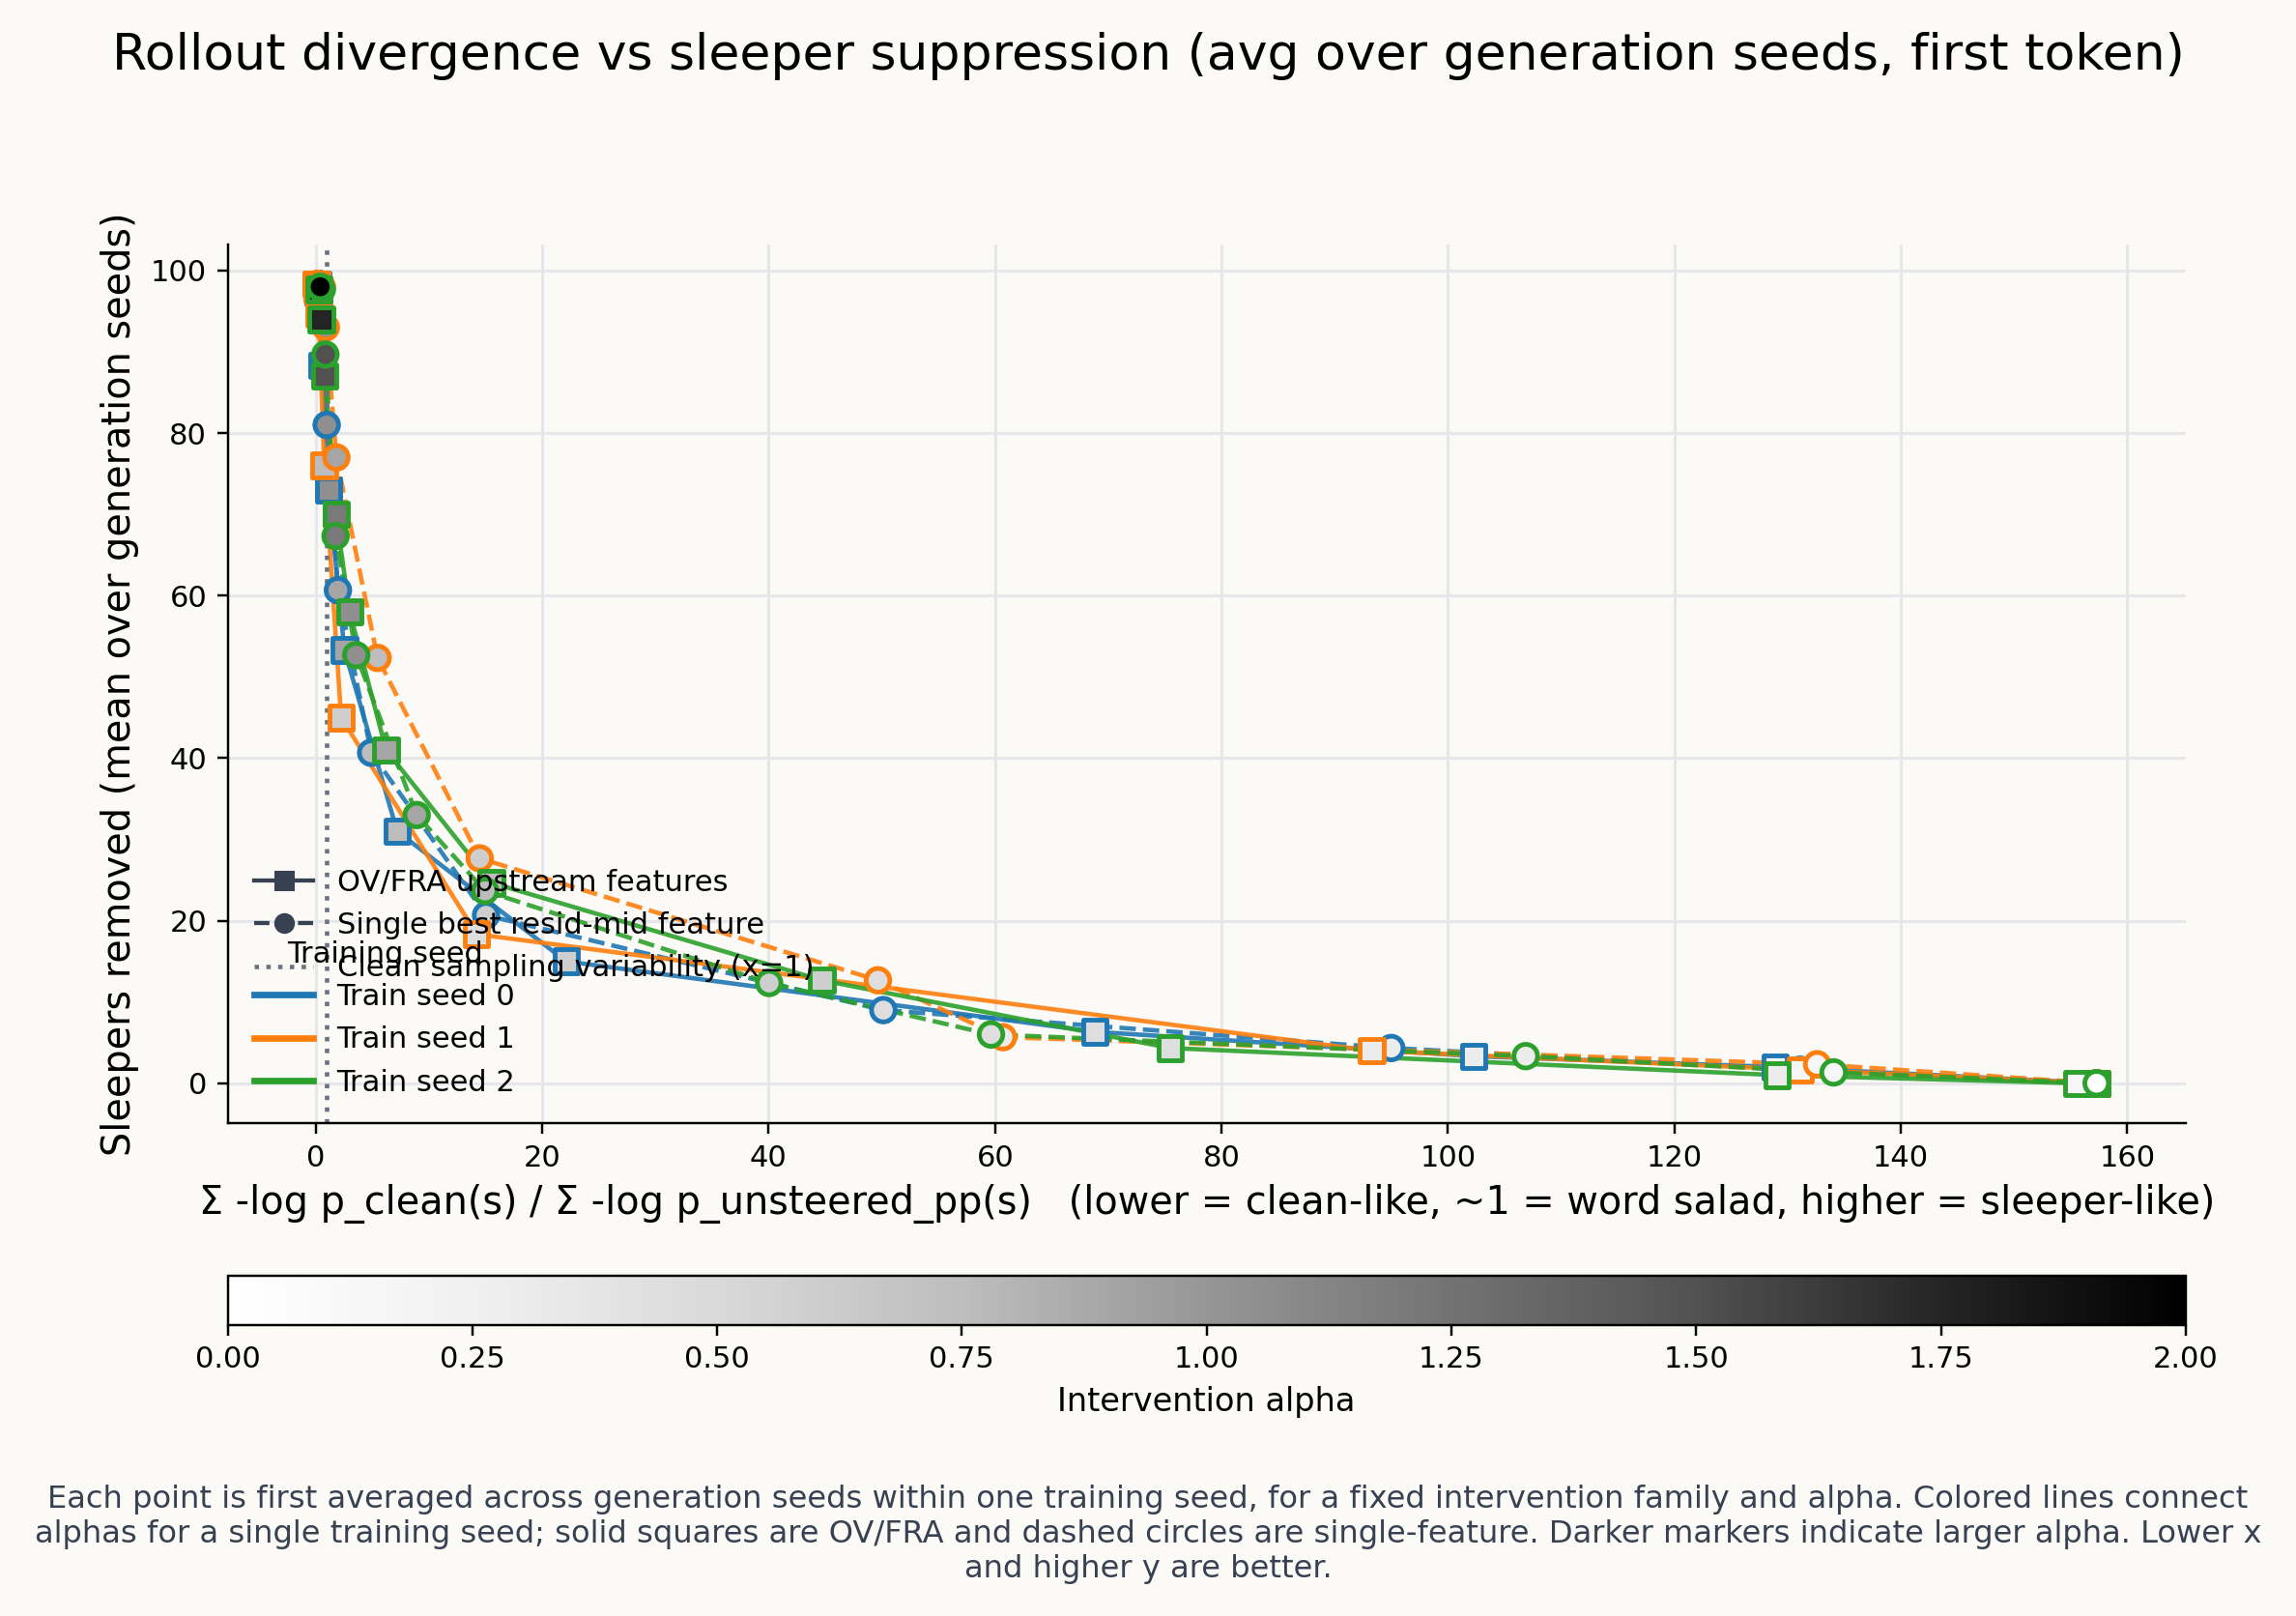

The table this chart was drawn from, first rows:
train_seed, family, alpha, x_mean, y_mean, n_generation_seeds
0, OV/FRA, 0.0, 157.3, 0, 3
0, OV/FRA, 0.15, 128.9, 2, 3
0, OV/FRA, 0.3, 102.3, 3.333, 3
0, OV/FRA, 0.45, 68.81, 6.333, 3
0, OV/FRA, 0.6, 22.11, 15, 3
0, OV/FRA, 0.75, 7.188, 31, 3
0, OV/FRA, 0.9, 2.523, 53.33, 3
0, OV/FRA, 1.05, 1.122, 73, 3
0, OV/FRA, 1.2, 0.5753, 88.33, 3
0, OV/FRA, 1.5, 0.2435, 97.33, 3
0, OV/FRA, 1.75, 0.1573, 98.33, 3
0, OV/FRA, 2.0, 0.1256, 98.33, 3
0, Single feature, 0.0, 157.3, 0, 3
0, Single feature, 0.15, 131.1, 1.667, 3
0, Single feature, 0.3, 94.99, 4.333, 3
0, Single feature, 0.45, 50.13, 9, 3
0, Single feature, 0.6, 15.04, 20.67, 3
0, Single feature, 0.75, 4.893, 40.67, 3
0, Single feature, 0.9, 1.957, 60.67, 3
0, Single feature, 1.05, 0.9643, 81, 3
0, Single feature, 1.2, 0.5623, 93.67, 3
0, Single feature, 1.5, 0.314, 98.33, 3
0, Single feature, 1.75, 0.2647, 98.33, 3
0, Single feature, 2.0, 0.2257, 98.33, 3
1, OV/FRA, 0.0, 157.3, 0, 3
1, OV/FRA, 0.15, 131.1, 1.667, 3
1, OV/FRA, 0.3, 93.26, 4, 3
1, OV/FRA, 0.45, 14.21, 18.33, 3
1, OV/FRA, 0.6, 2.241, 45, 3
1, OV/FRA, 0.75, 0.7528, 76, 3
1, OV/FRA, 0.9, 0.2587, 94.67, 3
1, OV/FRA, 1.05, 0.1375, 97.67, 3
1, OV/FRA, 1.2, 0.08342, 98, 3
1, OV/FRA, 1.5, 0.07179, 98.33, 3
1, OV/FRA, 1.75, 0.07746, 98.33, 3
1, OV/FRA, 2.0, 0.07585, 98.33, 3
1, Single feature, 0.0, 157.3, 0, 3
1, Single feature, 0.15, 132.6, 2.333, 3
1, Single feature, 0.3, 60.7, 5.667, 3
1, Single feature, 0.45, 49.66, 12.67, 3
1, Single feature, 0.6, 14.48, 27.67, 3
1, Single feature, 0.75, 5.46, 52.33, 3
1, Single feature, 0.9, 1.818, 77, 3
1, Single feature, 1.05, 0.8876, 93, 3
1, Single feature, 1.2, 0.5366, 98, 3
1, Single feature, 1.5, 0.2392, 98.33, 3
1, Single feature, 1.75, 0.1753, 98.33, 3
1, Single feature, 2.0, 0.1422, 98.33, 3
2, OV/FRA, 0.0, 157.3, 0, 3
2, OV/FRA, 0.15, 155.5, 0, 3
2, OV/FRA, 0.3, 129.1, 1, 3
2, OV/FRA, 0.45, 75.47, 4.333, 3
2, OV/FRA, 0.6, 44.71, 12.67, 3
2, OV/FRA, 0.75, 15.52, 24.67, 3
2, OV/FRA, 0.9, 6.209, 41, 3
2, OV/FRA, 1.05, 2.996, 58, 3
2, OV/FRA, 1.2, 1.789, 70, 3
2, OV/FRA, 1.5, 0.8092, 87, 3
2, OV/FRA, 1.75, 0.4712, 94, 3
2, OV/FRA, 2.0, 0.2592, 97.67, 3
... 12 more rows
